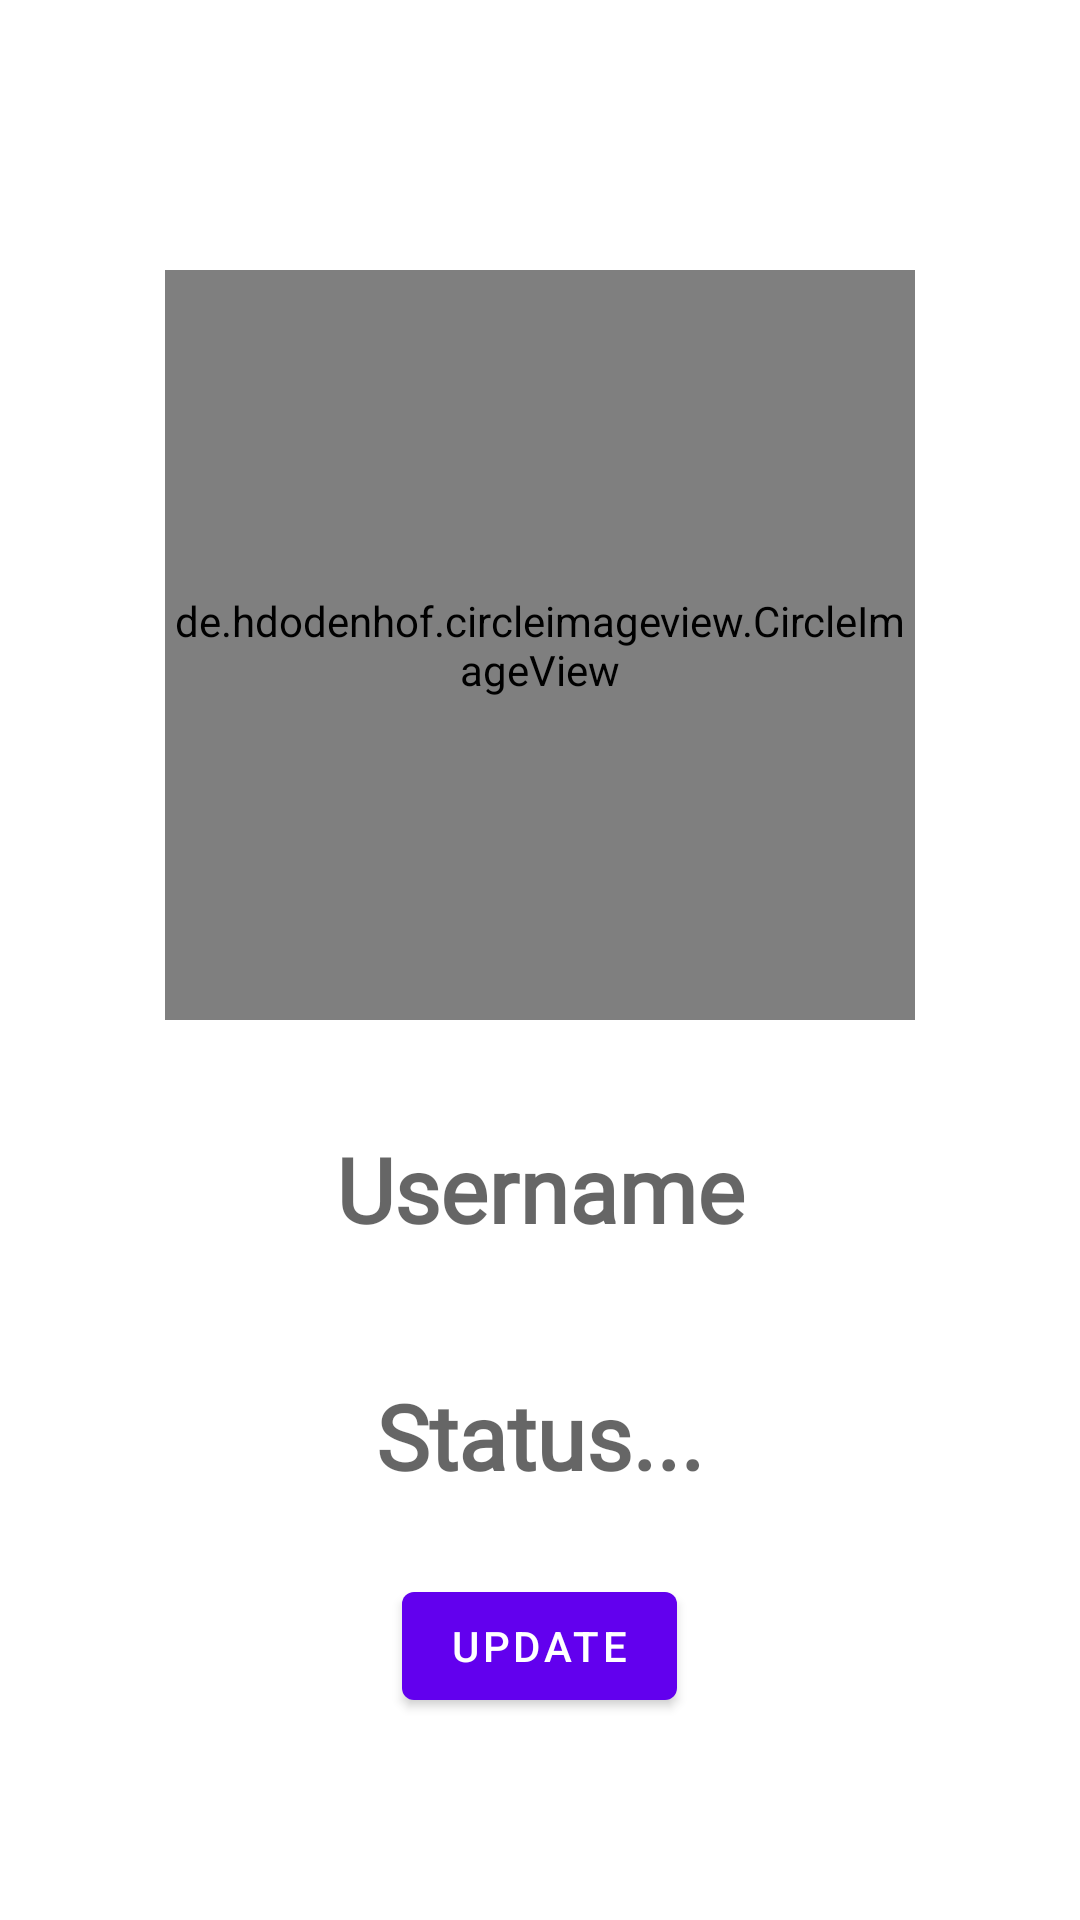

The Android layout XML behind this screen, and the referenced resources:
<!-- AndroidManifest.xml: application theme Theme.Platicar -->
<!-- res/layout/activity_settings.xml -->
<?xml version="1.0" encoding="utf-8"?>
<RelativeLayout xmlns:android="http://schemas.android.com/apk/res/android"
    xmlns:app="http://schemas.android.com/apk/res-auto"
    xmlns:tools="http://schemas.android.com/tools"
    android:layout_width="match_parent"
    android:layout_height="match_parent"
    tools:context=".SettingsActivity">

    <de.hdodenhof.circleimageview.CircleImageView
        android:id="@+id/profile_image"
        android:layout_width="250dp"
        android:layout_height="250dp"
        android:layout_centerHorizontal="true"
        android:layout_marginTop="90dp"
        android:src="@drawable/man"
        app:civ_border_color="#FF000000"
        app:civ_border_width="2dp" />

    <EditText
        android:id="@+id/user_name"
        android:layout_width="match_parent"
        android:layout_height="wrap_content"
        android:hint="Username"
        android:textAlignment="center"
        android:layout_below="@id/profile_image"
        android:inputType="textMultiLine"
        android:padding="6dp"
        android:layout_marginTop="30dp"
        android:layout_marginStart="15dp"
        android:layout_marginEnd="15dp"
        android:fontFamily="@font/amaranth"
        android:textStyle="bold"
        android:textSize="30sp"
        android:background="@null"
        />

    <EditText
        android:id="@+id/user_status"
        android:layout_width="match_parent"
        android:layout_height="wrap_content"
        android:layout_below="@id/user_name"
        android:layout_marginStart="15dp"
        android:layout_marginTop="30dp"
        android:layout_marginEnd="15dp"
        android:background="@null"
        android:fontFamily="@font/amaranth"
        android:hint="Status..."
        android:inputType="textMultiLine"
        android:padding="6dp"
        android:textAlignment="center"
        android:textSize="30sp"
        android:textStyle="bold" />

    <com.google.android.material.button.MaterialButton
        android:id="@+id/update_profile_btn"
        android:layout_width="wrap_content"
        android:layout_height="wrap_content"
        android:layout_below="@+id/user_status"
        android:layout_centerHorizontal="true"
        android:layout_marginTop="20sp"
        android:text="Update" />
</RelativeLayout>
<!-- resources referenced by this layout -->
<resources>
  <style name="Theme.Platicar" parent="Theme.MaterialComponents.DayNight.NoActionBar">
          
          <item name="colorPrimary">@color/purple_500</item>
          <item name="colorPrimaryVariant">@color/purple_700</item>
          <item name="colorOnPrimary">@color/white</item>
          
          <item name="colorSecondary">@color/teal_200</item>
          <item name="colorSecondaryVariant">@color/teal_700</item>
          <item name="colorOnSecondary">@color/black</item>
          
          <item name="android:statusBarColor" tools:targetApi="l">#ADADC9</item>
          
      </style>
  <!-- not gathered from this repository: default colours our renderer supplied (Android Studio template values) -->
  <color name="purple_500">#FF6200EE</color>
  <color name="purple_700">#FF3700B3</color>
  <color name="teal_200">#FF03DAC5</color>
  <color name="teal_700">#FF018786</color>
  <color name="black">#FF000000</color>
  <color name="white">#FFFFFFFF</color>
</resources>
